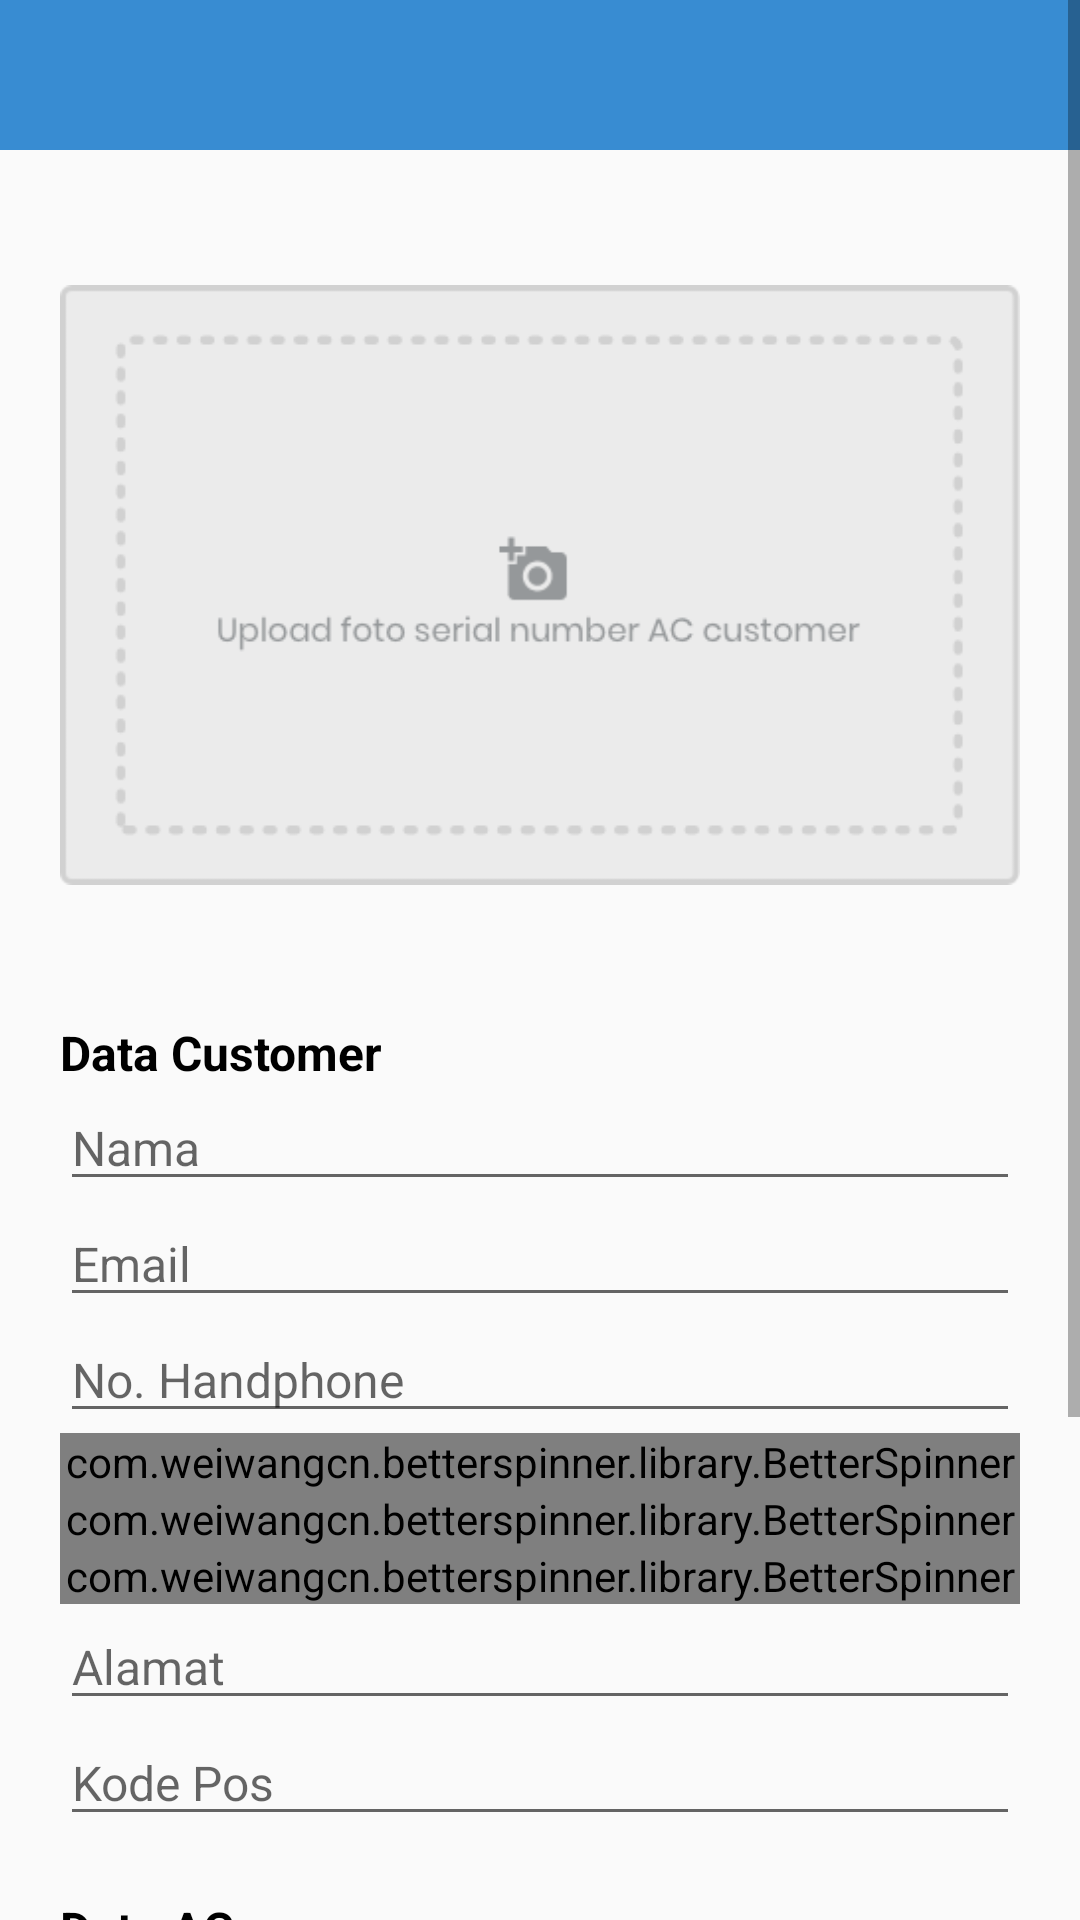

Here is an Android app screen rendered from its layout file. Give the layout XML and the strings, colors and styles it references.
<!-- AndroidManifest.xml: application theme AppTheme -->
<!-- res/layout/activity_customer_retrofit.xml -->
<?xml version="1.0" encoding="utf-8"?>
<ScrollView xmlns:android="http://schemas.android.com/apk/res/android"
    xmlns:app="http://schemas.android.com/apk/res-auto"
    xmlns:tools="http://schemas.android.com/tools"
    android:layout_width="match_parent"
    android:layout_height="match_parent"
    tools:context=".view.activity.CustomerRetrofitActivity">

    <androidx.constraintlayout.widget.ConstraintLayout
        android:layout_width="match_parent"
        android:layout_height="wrap_content">

        <com.google.android.material.appbar.AppBarLayout
            android:id="@+id/bar_layout"
            android:layout_width="match_parent"
            android:layout_height="wrap_content"
            app:layout_constraintTop_toTopOf="parent">

            <androidx.appcompat.widget.Toolbar
                android:id="@+id/toolbar"
                android:layout_width="match_parent"
                android:layout_height="50dp"
                android:layout_centerHorizontal="true"
                android:background="@color/colorPrimary" />

        </com.google.android.material.appbar.AppBarLayout>

        <ImageView
            android:id="@+id/imageView7"
            android:layout_width="match_parent"
            android:layout_height="250dp"
            android:layout_margin="20dp"
            android:src="@drawable/ic_upload"
            app:layout_constraintTop_toBottomOf="@+id/bar_layout" />

        <LinearLayout
            android:layout_width="match_parent"
            android:layout_height="wrap_content"
            android:orientation="vertical"
            android:padding="20dp"
            app:layout_constraintTop_toBottomOf="@+id/imageView7"
            tools:layout_editor_absoluteX="72dp">

            <TextView
                android:layout_width="wrap_content"
                android:layout_height="wrap_content"
                android:text="Data Customer"
                android:textColor="@color/colorBlack"
                android:textSize="16dp"
                android:textStyle="bold" />

            <EditText
                android:id="@+id/name_customer"
                android:layout_width="match_parent"
                android:layout_height="wrap_content"
                android:hint="Nama"
                android:imeOptions="actionNext"
                android:singleLine="true"
                android:textSize="16dp" />

            <EditText
                android:id="@+id/email_customer"
                android:layout_width="match_parent"
                android:layout_height="wrap_content"
                android:hint="Email"
                android:imeOptions="actionNext"
                android:singleLine="true"
                android:textSize="16dp" />

            <EditText
                android:id="@+id/phone_customer"
                android:layout_width="match_parent"
                android:layout_height="wrap_content"
                android:imeOptions="actionNext"
                android:hint="No. Handphone"
                android:inputType="phone"
                android:singleLine="true"
                android:textSize="16dp" />


            <com.weiwangcn.betterspinner.library.BetterSpinner
                android:id="@+id/province_spinner"
                android:layout_width="match_parent"
                android:layout_height="wrap_content"
                android:hint="Provinsi"
                android:textSize="16dp" />

            <com.weiwangcn.betterspinner.library.BetterSpinner
                android:id="@+id/city_spinner"
                android:layout_width="match_parent"
                android:layout_height="wrap_content"
                android:hint="Kota"
                android:textSize="16dp" />

            <com.weiwangcn.betterspinner.library.BetterSpinner
                android:id="@+id/district_spinner"
                android:layout_width="match_parent"
                android:layout_height="wrap_content"
                android:hint="Kecamatan"
                android:textSize="16dp" />

            <EditText
                android:id="@+id/address_customer"
                android:layout_width="match_parent"
                android:layout_height="wrap_content"
                android:hint="Alamat"
                android:textSize="16dp" />

            <EditText
                android:id="@+id/zip_customer"
                android:layout_width="match_parent"
                android:layout_height="wrap_content"
                android:inputType="number"
                android:maxLength="5"
                android:hint="Kode Pos"
                android:textSize="16dp" />

            <TextView
                android:layout_width="wrap_content"
                android:layout_height="wrap_content"
                android:layout_marginTop="20dp"
                android:text="Data AC"
                android:textColor="@color/colorBlack"
                android:textSize="16dp"
                android:textStyle="bold" />


            <com.weiwangcn.betterspinner.library.BetterSpinner
                android:id="@+id/brand_ac_customer"
                android:layout_marginTop="10dp"
                android:layout_width="match_parent"
                android:layout_height="wrap_content"
                android:hint="Merek AC"
                android:textSize="16dp" />

            <EditText
                android:id="@+id/model_ac_customer"
                android:layout_width="match_parent"
                android:layout_height="wrap_content"
                android:hint="Model AC (Optional)"
                android:textSize="16dp" />


            <EditText
                android:id="@+id/serial_customer"
                android:layout_width="match_parent"
                android:layout_height="wrap_content"
                android:hint="No. Serial AC"
                android:textSize="16dp" />


            <com.weiwangcn.betterspinner.library.BetterSpinner
                android:id="@+id/capacity_ac_customer"
                android:layout_width="match_parent"
                android:layout_height="wrap_content"
                android:hint="Kapasitas"
                android:textSize="16dp" />


            <Button
                android:id="@+id/button_retrofit"
                android:layout_width="174dp"
                android:layout_height="wrap_content"
                android:layout_gravity="center"
                android:layout_marginTop="20dp"
                android:textColor="@color/colorWhite"
                android:text="Simpan"
                android:background="@drawable/genuine_border"/>

        </LinearLayout>

    </androidx.constraintlayout.widget.ConstraintLayout>

</ScrollView>
<!-- resources referenced by this layout -->
<resources>
  <color name="colorBlack">#000000</color>
  <color name="colorPrimary">#388CD2</color>
  <color name="colorWhite">#ffffff</color>
  <!-- drawable genuine_border (drawable) -->
  <?xml version="1.0" encoding="utf-8"?>
  <shape xmlns:android="http://schemas.android.com/apk/res/android" android:shape="rectangle" >
  
      <solid android:color="@color/colorPrimary" />
      <corners android:radius="10dp"
          />
  </shape>
  <!-- drawable ic_upload: png bitmap (drawable, 15218 bytes) -->
  <style name="AppTheme" parent="Theme.AppCompat.Light.NoActionBar">
          
          <item name="colorPrimary">@color/colorPrimary</item>
          <item name="colorPrimaryDark">@color/colorPrimary</item>
          <item name="colorAccent">@color/colorPrimary</item>
          <item name="otpViewStyle">@style/OtpWidget.OtpView</item>
      </style>
</resources>
